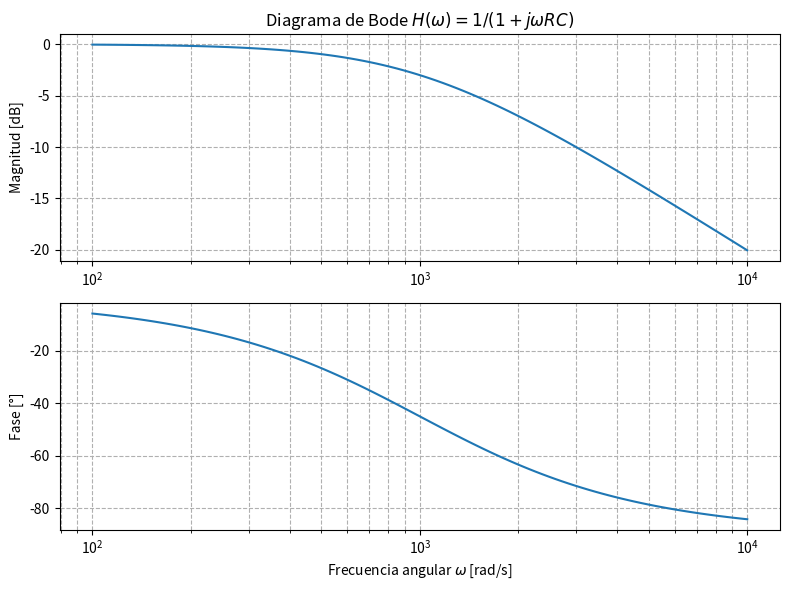
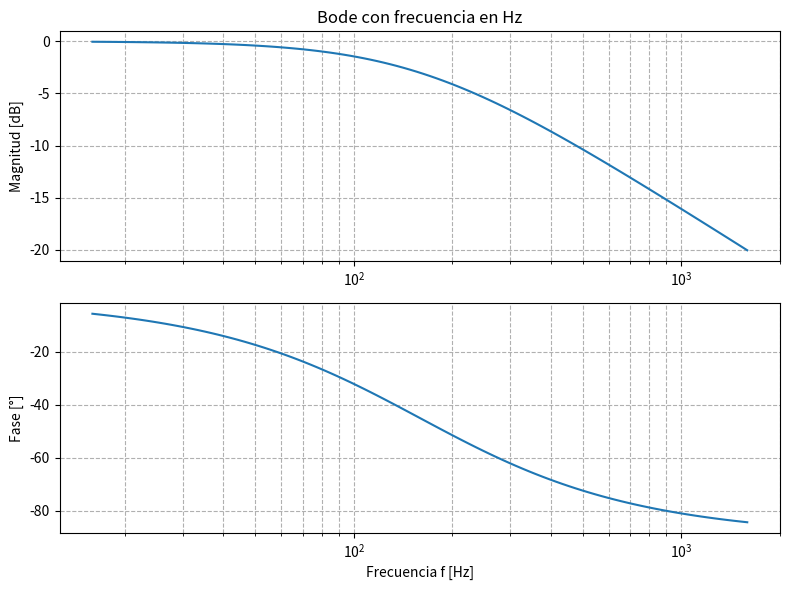

Recreate these plots in Python, in order.

import matplotlib.pyplot as plt
from scipy import signal

# Parámetros
R = 1e3       # 1 kΩ
C = 1e-6      # 1 µF

# Numerador y denominador de H(w) = 1 / (1 + jwRC)
num = [1]
den = [R*C, 1]

# Crear sistema
system = signal.TransferFunction(num, den)

# Obtener diagrama de Bode
w, mag, phase = signal.bode(system)

# Graficar
plt.figure(figsize=(8,6))

plt.subplot(2,1,1)
plt.semilogx(w, mag)
plt.title(r'Diagrama de Bode $H(\omega)=1 /(1+j\omega RC)$')
plt.ylabel('Magnitud [dB]')
plt.grid(True, which='both', ls='--')

plt.subplot(2,1,2)
plt.semilogx(w, phase)
plt.ylabel('Fase [°]')
plt.xlabel(r'Frecuencia angular $\omega$ [rad/s]')
plt.grid(True, which='both', ls='--')

plt.tight_layout()
plt.show()



import numpy as np
import matplotlib.pyplot as plt
from scipy import signal

R = 1e3
C = 1e-6

system = signal.TransferFunction([1], [R*C, 1])
w, mag, phase = signal.bode(system)
f = w / (2*np.pi)  # Hz

plt.figure(figsize=(8,6))

plt.subplot(2,1,1)
plt.semilogx(f, mag)
plt.title('Bode con frecuencia en Hz')
plt.ylabel('Magnitud [dB]')
plt.grid(True, which='both', ls='--')

plt.subplot(2,1,2)
plt.semilogx(f, phase)
plt.ylabel('Fase [°]')
plt.xlabel('Frecuencia f [Hz]')
plt.grid(True, which='both', ls='--')

plt.tight_layout()
plt.show()
